Run: headless pygame with SDL's dummy video driver; simulated clock (each Clock.tick advances the game by its frame time, no real sleeping); random seed 0; keys injected as events and as key.get_pressed() state; mouse plan: one left click at the window centre at the start of phase 2, then a move to the lower-right quarter at the start of phase 3.
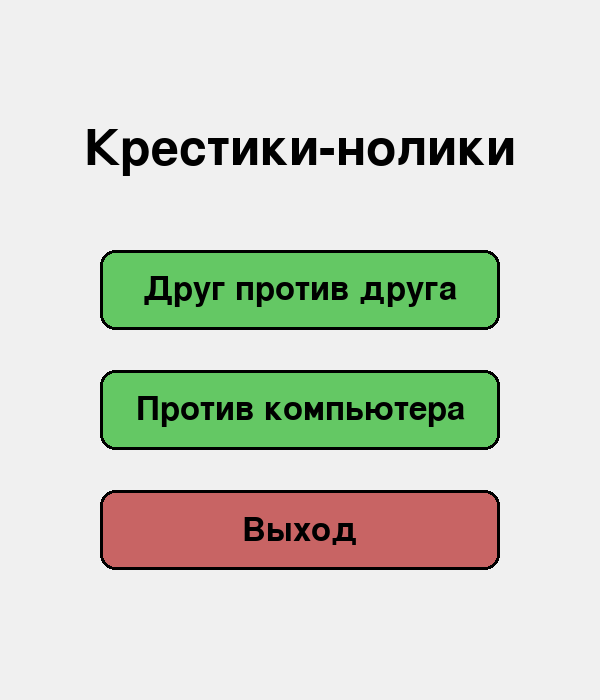
Frame 1 of 4 · flips 1–60 · no input
Frame 2 of 4 · flips 61–180 · clicked the window centre · tapped SPACE, RETURN · held RIGHT (→), D · screen unchanged from frame 1, image omitted
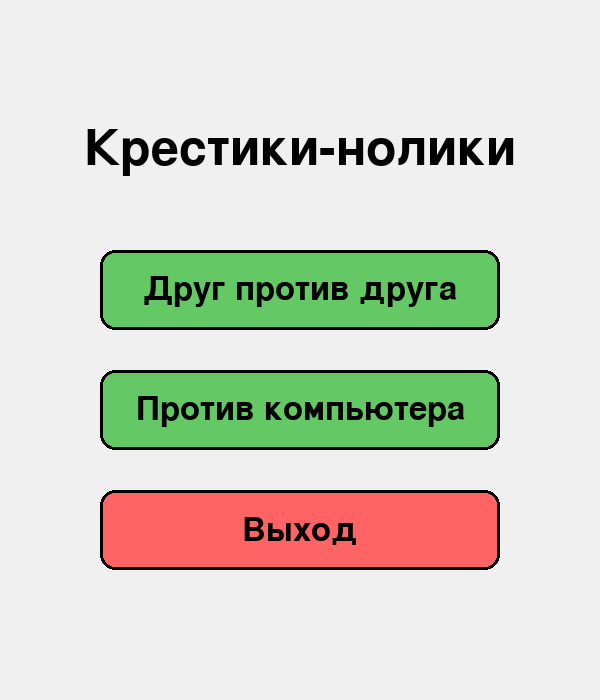
Frame 3 of 4 · flips 181–300 · moved the mouse to the lower-right quarter · held DOWN (↓), S
Frame 4 of 4 · flips 301–420 · held LEFT (←), A, UP (↑), W · screen unchanged from frame 3, image omitted

The pygame program that drew these frames:

import pygame
import sys
import time

pygame.init()

WINDOW_WIDTH = 600
WINDOW_HEIGHT = 700
screen = pygame.display.set_mode((WINDOW_WIDTH, WINDOW_HEIGHT))
pygame.display.set_caption("Крестики-нолики")

WHITE = (255, 255, 255)
BLACK = (0, 0, 0)
LINE_COLOR = (50, 50, 50)
X_COLOR = (200, 50, 50)
O_COLOR = (50, 50, 200)
BG_COLOR = (240, 240, 240)
BUTTON_COLOR = (100, 200, 100)
BUTTON_HOVER = (150, 255, 150)

font_large = pygame.font.Font(None, 74)
font_medium = pygame.font.Font(None, 48)
font_small = pygame.font.Font(None, 36)

board = [" " for _ in range(9)]
current_player = "X"
game_mode = None
game_over = False
winner = None

CELL_SIZE = WINDOW_WIDTH // 3
OFFSET_Y = 100

def draw_board():
    screen.fill(BG_COLOR)

    for i in range(1, 3):
        pygame.draw.line(screen, LINE_COLOR, (i * CELL_SIZE, OFFSET_Y), (i * CELL_SIZE, WINDOW_HEIGHT), 5)
        pygame.draw.line(screen, LINE_COLOR, (0, OFFSET_Y + i * CELL_SIZE), (WINDOW_WIDTH, OFFSET_Y + i * CELL_SIZE), 5)

    for i in range(9):
        row = i // 3
        col = i % 3
        x = col * CELL_SIZE + CELL_SIZE // 2
        y = OFFSET_Y + row * CELL_SIZE + CELL_SIZE // 2

        if board[i] == "X":
            pygame.draw.line(screen, X_COLOR, (x - 50, y - 50), (x + 50, y + 50), 8)
            pygame.draw.line(screen, X_COLOR, (x + 50, y - 50), (x - 50, y + 50), 8)
        elif board[i] == "O":
            pygame.draw.circle(screen, O_COLOR, (x, y), 50, 8)

def draw_text(text, font, color, x, y, center=True):
    text_surface = font.render(text, True, color)
    text_rect = text_surface.get_rect()
    if center:
        text_rect.center = (x, y)
    else:
        text_rect.topleft = (x, y)
    screen.blit(text_surface, text_rect)

def draw_menu():
    screen.fill(BG_COLOR)
    draw_text("Крестики-нолики", font_large, BLACK, WINDOW_WIDTH//2, 150)

    mouse_x, mouse_y = pygame.mouse.get_pos()

    btn1_rect = pygame.Rect(WINDOW_WIDTH//2 - 200, 250, 400, 80)
    color1 = BUTTON_HOVER if btn1_rect.collidepoint(mouse_x, mouse_y) else BUTTON_COLOR
    pygame.draw.rect(screen, color1, btn1_rect, border_radius=15)
    pygame.draw.rect(screen, BLACK, btn1_rect, 3, border_radius=15)
    draw_text("Друг против друга", font_medium, BLACK, WINDOW_WIDTH//2, 290)

    btn2_rect = pygame.Rect(WINDOW_WIDTH//2 - 200, 370, 400, 80)
    color2 = BUTTON_HOVER if btn2_rect.collidepoint(mouse_x, mouse_y) else BUTTON_COLOR
    pygame.draw.rect(screen, color2, btn2_rect, border_radius=15)
    pygame.draw.rect(screen, BLACK, btn2_rect, 3, border_radius=15)
    draw_text("Против компьютера", font_medium, BLACK, WINDOW_WIDTH//2, 410)

    btn3_rect = pygame.Rect(WINDOW_WIDTH//2 - 200, 490, 400, 80)
    color3 = (255, 100, 100) if btn3_rect.collidepoint(mouse_x, mouse_y) else (200, 100, 100)
    pygame.draw.rect(screen, color3, btn3_rect, border_radius=15)
    pygame.draw.rect(screen, BLACK, btn3_rect, 3, border_radius=15)
    draw_text("Выход", font_medium, BLACK, WINDOW_WIDTH//2, 530)

    return btn1_rect, btn2_rect, btn3_rect

def handle_menu_click(pos, btn1, btn2, btn3):
    global game_mode, board, current_player, game_over, winner
    if btn1.collidepoint(pos):
        game_mode = "pvp"
        board = [" " for _ in range(9)]
        current_player = "X"
        game_over = False
        winner = None
        return True
    elif btn2.collidepoint(pos):
        game_mode = "ai"
        board = [" " for _ in range(9)]
        current_player = "X"
        game_over = False
        winner = None
        return True
    elif btn3.collidepoint(pos):
        pygame.quit()
        sys.exit()
    return False

def get_cell_from_mouse(pos):
    x, y = pos
    if y < OFFSET_Y or y > WINDOW_HEIGHT:
        return None
    col = x // CELL_SIZE
    row = (y - OFFSET_Y) // CELL_SIZE
    if 0 <= col < 3 and 0 <= row < 3:
        return row * 3 + col
    return None

def check_winner(board, player):
    wins = [[0,1,2],[3,4,5],[6,7,8],[0,3,6],[1,4,7],[2,5,8],[0,4,8],[2,4,6]]
    return any(all(board[i] == player for i in combo) for combo in wins)

def is_draw(board):
    return " " not in board

def minimax(board, is_maximizing):
    if check_winner(board, "O"):
        return 1
    if check_winner(board, "X"):
        return -1
    if is_draw(board):
        return 0

    if is_maximizing:
        best_score = -float('inf')
        for i in range(9):
            if board[i] == " ":
                board[i] = "O"
                score = minimax(board, False)
                board[i] = " "
                best_score = max(score, best_score)
        return best_score
    else:
        best_score = float('inf')
        for i in range(9):
            if board[i] == " ":
                board[i] = "X"
                score = minimax(board, True)
                board[i] = " "
                best_score = min(score, best_score)
        return best_score

def best_move(board):
    best_score = -float('inf')
    move = 0
    for i in range(9):
        if board[i] == " ":
            board[i] = "O"
            score = minimax(board, False)
            board[i] = " "
            if score > best_score:
                best_score = score
                move = i
    return move

clock = pygame.time.Clock()
running = True

while running:
    for event in pygame.event.get():
        if event.type == pygame.QUIT:
            running = False

        if event.type == pygame.MOUSEBUTTONDOWN:
            if game_mode is None:
                btn1, btn2, btn3 = draw_menu()
                if handle_menu_click(event.pos, btn1, btn2, btn3):
                    pass
            else:
                if not game_over:
                    cell = get_cell_from_mouse(event.pos)
                    if cell is not None and board[cell] == " ":
                        board[cell] = current_player

                        if check_winner(board, current_player):
                            winner = current_player
                            game_over = True
                        elif is_draw(board):
                            game_over = True
                            winner = "draw"

                        current_player = "O" if current_player == "X" else "X"

                        if game_mode == "ai" and current_player == "O" and not game_over:
                            comp_move = best_move(board)
                            board[comp_move] = "O"
                            if check_winner(board, "O"):
                                winner = "O"
                                game_over = True
                            elif is_draw(board):
                                game_over = True
                                winner = "draw"
                            current_player = "X"
                else:
                    game_mode = None

    if game_mode is None:
        draw_menu()
    else:
        draw_board()

        if game_over:
            if winner == "X":
                text = "Победил X! "
            elif winner == "O":
                text = "Победил O! " if game_mode == "pvp" else "Компьютер победил! "
            elif winner == "draw":
                text = "Ничья! "
            else:
                text = ""
            draw_text(text, font_medium, BLACK, WINDOW_WIDTH//2, 50)
            draw_text("Нажмите в любом месте для меню", font_small, BLACK, WINDOW_WIDTH//2, WINDOW_HEIGHT - 30)
        else:
            if game_mode == "ai":
                player_text = "Твой ход (X)" if current_player == "X" else "Компьютер думает..."
            else:
                player_text = f"Ход игрока {current_player}"
            draw_text(player_text, font_medium, BLACK, WINDOW_WIDTH//2, 40)

    pygame.display.flip()
    clock.tick(60)

pygame.quit()
sys.exit()
